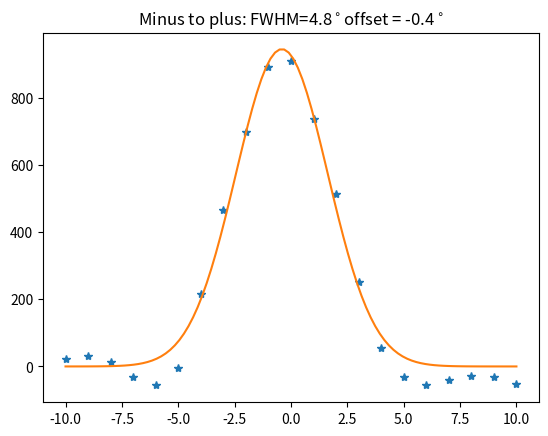
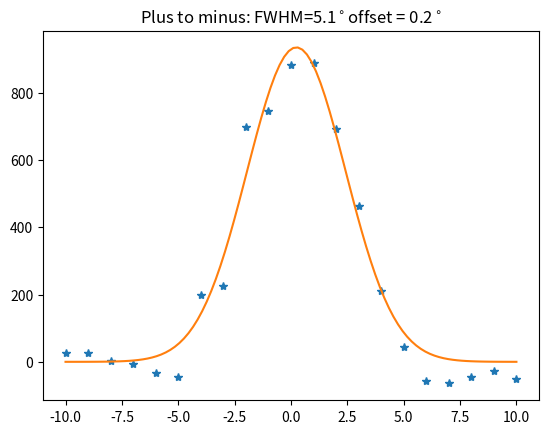

Recreate these plots in Python, in order.
import matplotlib.pyplot as plt
from scipy.optimize import curve_fit
import numpy as np
# The offset values in Az given to the telescope. Note that 
# This does not necesarily mean that the telescope was pointing in this 
# direction, since it might not move if the difference is too small.
xdata = [
-10,
-9,
-8,
-7,
-6,
-5,
-4,
-3,
-2,
-1,
0,
1,
2,
3,
4,
5,
6,
7,
8,
9,
10,
]

# First I was measuring following the motion of the sun, i.e.
# increasing in Azimuth. This means that while measuring, the sun will move
# towards a higher az value. Here I was starting with -5 deg offset and moving to 5 deg
fdata = [
523.1025,
532.3567,
513.7081,
467.7899,
444.9493,
494.3307,
715.9436,
965.5539,
1199.073,
1391.0013,
1409.8726,
1236.3143,
1014.0361,
752.7029,
554.2451,
468.1915,
443.3187,
460.7711,
470.8325,
468.2912,
446.9268,
]

# Here I was measuring backwards, i.e. starting with the 5 deg offset and moving to -5
bdata = [
525.58,
526.467,
502.3903,
493.7022,
466.8653,
455.9669,
700.1087,
726.7405,
1197.4687,
1244.8659,
1383.362,
1387.2706,
1191.3525,
963.2498,
710.7194,
545.1701,
442.9739,
435.6519,
455.3411,
472.3609,
449.0051,
]

# remove continuum
fdata = np.array(fdata)-500
bdata = np.array(bdata)-500

# Define model function to be used to fit to the data above:
def gauss(x, *p):
    A, mu, sigma= p
    return A*np.exp(-(x-mu)**2/(2.*sigma**2))

# p0 is the initial guess for the fitting coefficients (A, mu and sigma above)
p0 = [1., 0., 0.1]

fres, var_matrix = curve_fit(gauss, xdata, fdata, p0=p0)
bres, var_matrix = curve_fit(gauss, xdata, bdata, p0=p0)

#Make nice grid for fitted data
fitx = np.linspace(min(xdata), max(xdata), 100)

# Get the fitted curve
ffit = gauss(fitx, *fres)
bfit = gauss(fitx, *bres)

fsigma = fres[2]
bsigma = bres[2]

fmu = fres[1]
bmu = bres[1]

fbeam = 2.355*fsigma # FWHM
bbeam = 2.355*bsigma # FWHM


plt.plot(xdata, fdata, '*')
plt.plot(fitx, ffit)
plt.title('Minus to plus: FWHM=' + str(round(fbeam,1)) + '$^\circ$' + 'offset = ' + str(round(fmu,1)) + '$^\circ$')
plt.figure()
plt.plot(xdata, bdata, '*')
plt.plot(fitx, bfit)
plt.title('Plus to minus: FWHM=' + str(round(bbeam,1)) + '$^\circ$' + 'offset = ' + str(round(bmu,1)) + '$^\circ$')
plt.show()
